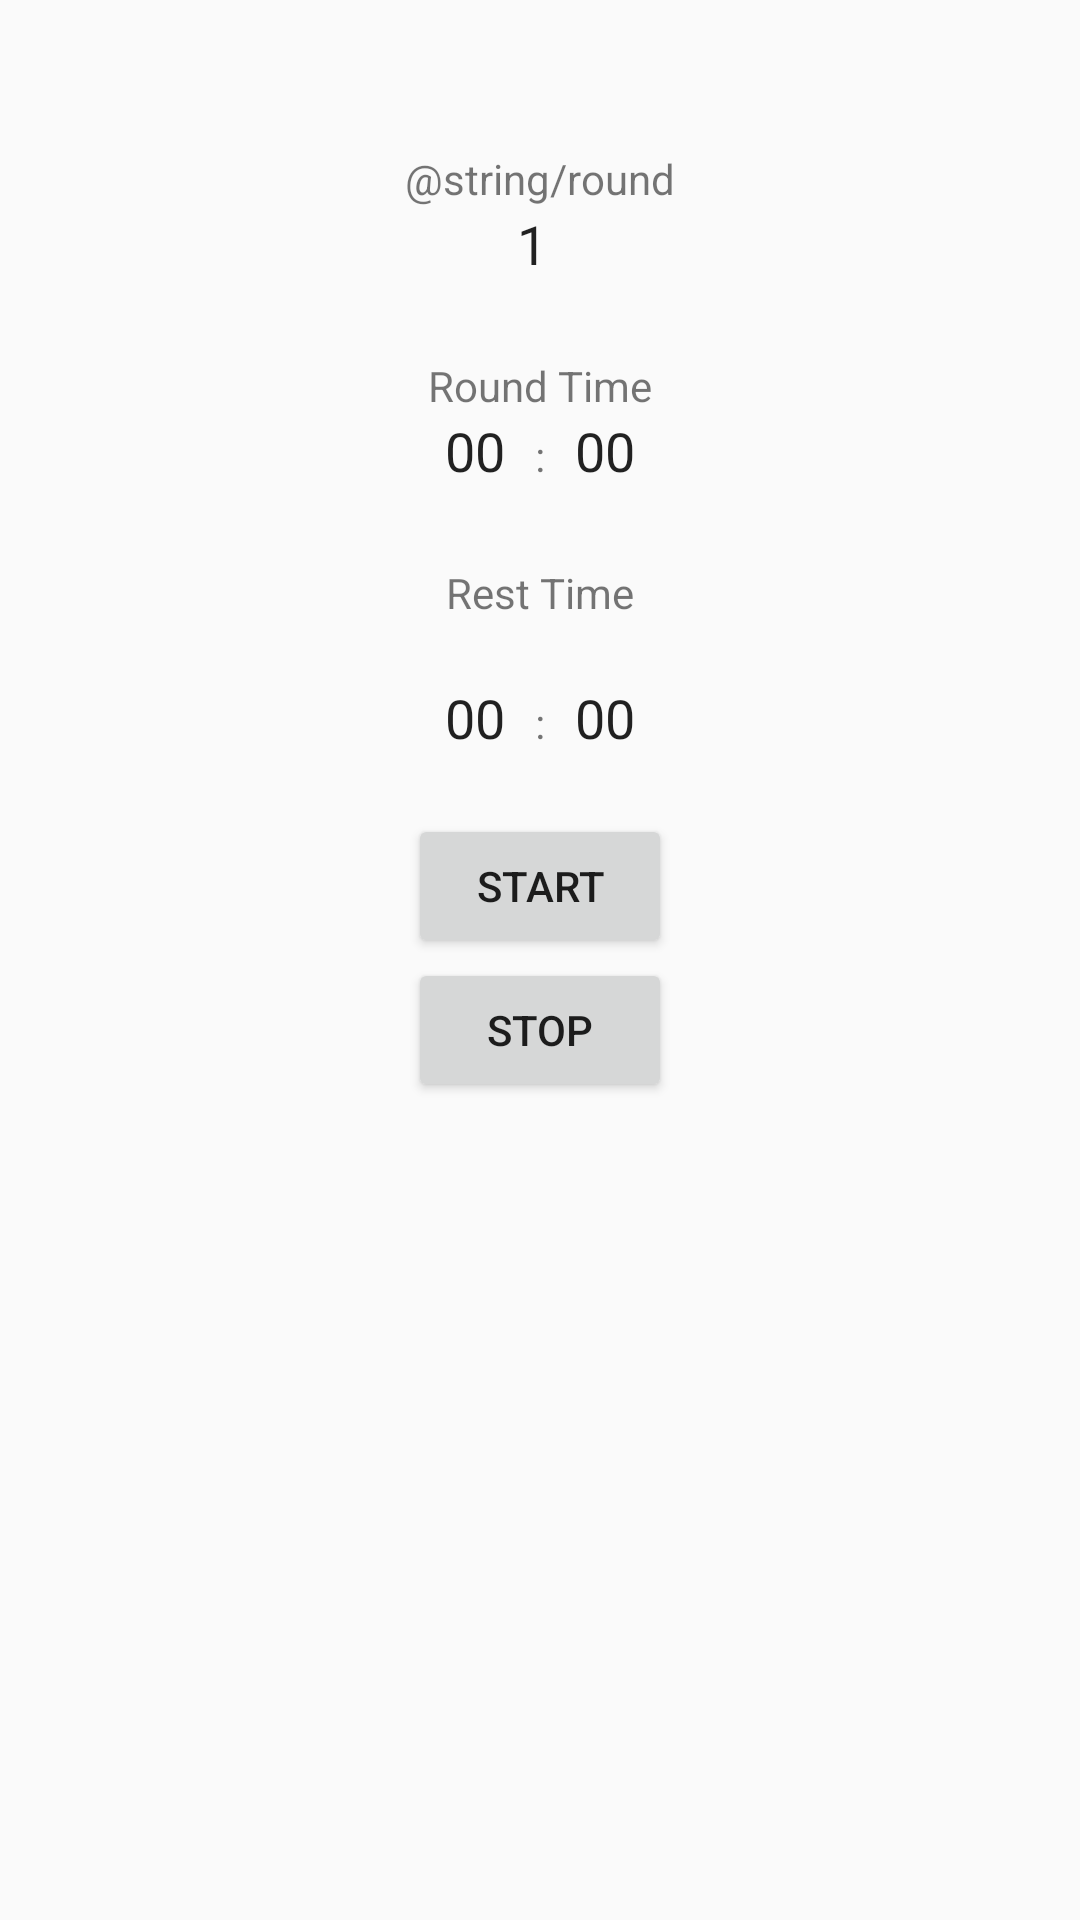

Layout XML and referenced resources for this Android screen:
<!-- AndroidManifest.xml: application theme AppTheme -->
<!-- res/layout/dashboard.xml -->
<?xml version="1.0" encoding="utf-8"?>
<RelativeLayout
    xmlns:android="http://schemas.android.com/apk/res/android"
    android:orientation="vertical"
    android:layout_width="match_parent"
    android:layout_height="match_parent"
    android:id="@+id/dashboard_layout">

    
        
        
        
        
        

    <TextView
        android:id="@+id/header_number_of_rounds"
        android:layout_width="wrap_content"
        android:layout_height="wrap_content"
        android:text="@string/round"
        android:layout_centerHorizontal="true"
        android:layout_marginTop="50dp"/>

    <LinearLayout
        android:id="@+id/round_selection"
        android:layout_width="wrap_content"
        android:layout_height="wrap_content"
        android:layout_below="@id/header_number_of_rounds"
        android:layout_centerInParent="true"
        android:paddingLeft="45dp">

        <EditText
            android:id="@+id/user_input_of_rounds"
            android:layout_width="wrap_content"
            android:layout_height="wrap_content"
            android:text="@string/default_number_of_rounds"
            android:cursorVisible="false"
            android:paddingRight="50dp"
            android:background="@android:color/transparent"/>

    </LinearLayout>



    <TextView
        android:id="@+id/header_work_interval_time"
        android:layout_width="wrap_content"
        android:layout_height="wrap_content"
        android:text="@string/round_time"
        android:layout_centerHorizontal="true"
        android:layout_marginTop="50dp"
        android:layout_below="@+id/header_number_of_rounds"/>
    <LinearLayout
        android:id="@+id/work_interval_time"
        android:layout_width="wrap_content"
        android:layout_height="wrap_content"
        android:layout_below="@id/header_work_interval_time"
        android:layout_centerInParent="true">

        <EditText
            android:id="@+id/work_round_minutes"
            android:layout_width="wrap_content"
            android:layout_height="wrap_content"
            android:text="00"
            android:cursorVisible="false"
            android:paddingRight="10dp"
            android:background="@android:color/transparent"/>

        <TextView
            android:id="@+id/colon_for_work_interval"
            android:layout_width="wrap_content"
            android:layout_height="wrap_content"
            android:text="@string/colon_for_time"/>

        <EditText
            android:id="@+id/work_round_seconds"
            android:layout_width="wrap_content"
            android:layout_height="wrap_content"
            android:text="00"
            android:cursorVisible="false"
            android:paddingLeft="10dp"
            android:background="@android:color/transparent"/>
    </LinearLayout>



    <TextView
        android:id="@+id/header_rest_interval_time"
        android:layout_width="wrap_content"
        android:layout_height="wrap_content"
        android:text="@string/rest_time"
        android:layout_centerHorizontal="true"
        android:layout_marginTop="50dp"
        android:layout_below="@+id/header_work_interval_time"/>
    <LinearLayout
        android:id="@+id/rest_round_time"
        android:layout_width="wrap_content"
        android:layout_height="wrap_content"
        android:layout_below="@id/header_rest_interval_time"
        android:layout_centerInParent="true"
        android:layout_margin="20dp">

        <EditText
            android:id="@+id/rest_round_minutes"
            android:layout_width="wrap_content"
            android:layout_height="wrap_content"
            android:text="00"
            android:paddingRight="10dp"
            android:cursorVisible="false"
            android:background="@android:color/transparent"/>

        <TextView
            android:id="@+id/colon_for_rest_interval"
            android:layout_width="wrap_content"
            android:layout_height="wrap_content"
            android:text="@string/colon_for_time"/>

        <EditText
            android:id="@+id/rest_round_seconds"
            android:layout_width="wrap_content"
            android:layout_height="wrap_content"
            android:text="00"
            android:paddingLeft="10dp"
            android:cursorVisible="false"
            android:background="@android:color/transparent"/>
    </LinearLayout>



    <Button
        android:id="@+id/start_timer_button"
        android:layout_width="wrap_content"
        android:layout_height="wrap_content"
        android:text="@string/start_timer"
        android:layout_centerInParent="true"
        android:layout_below="@id/rest_round_time"/>

    <Button
        android:id="@+id/stop_timer_button"
        android:layout_width="wrap_content"
        android:layout_height="wrap_content"
        android:text="@string/stop_timer"
        android:layout_centerInParent="true"
        android:layout_below="@id/start_timer_button"/>

</RelativeLayout>
<!-- resources referenced by this layout -->
<resources>
  <string name="colon_for_time">:</string>
  <string name="default_number_of_rounds">1</string>
  <string name="default_time">01:00</string>
  <string name="rest_time">Rest Time</string>
  <string name="round_time">Round Time</string>
  <string name="start_timer">Start</string>
  <string name="stop_timer">Stop</string>
  <style name="AppTheme" parent="Theme.AppCompat.Light.NoActionBar">
          
          <item name="colorPrimary">@color/colorPrimary</item>
          <item name="colorPrimaryDark">@color/colorPrimaryDark</item>
          <item name="colorAccent">@color/colorAccent</item>
      </style>
  <color name="colorPrimary">#009688</color>
  <color name="colorPrimaryDark">#00796B</color>
  <color name="colorAccent">#FFC107</color>
</resources>
